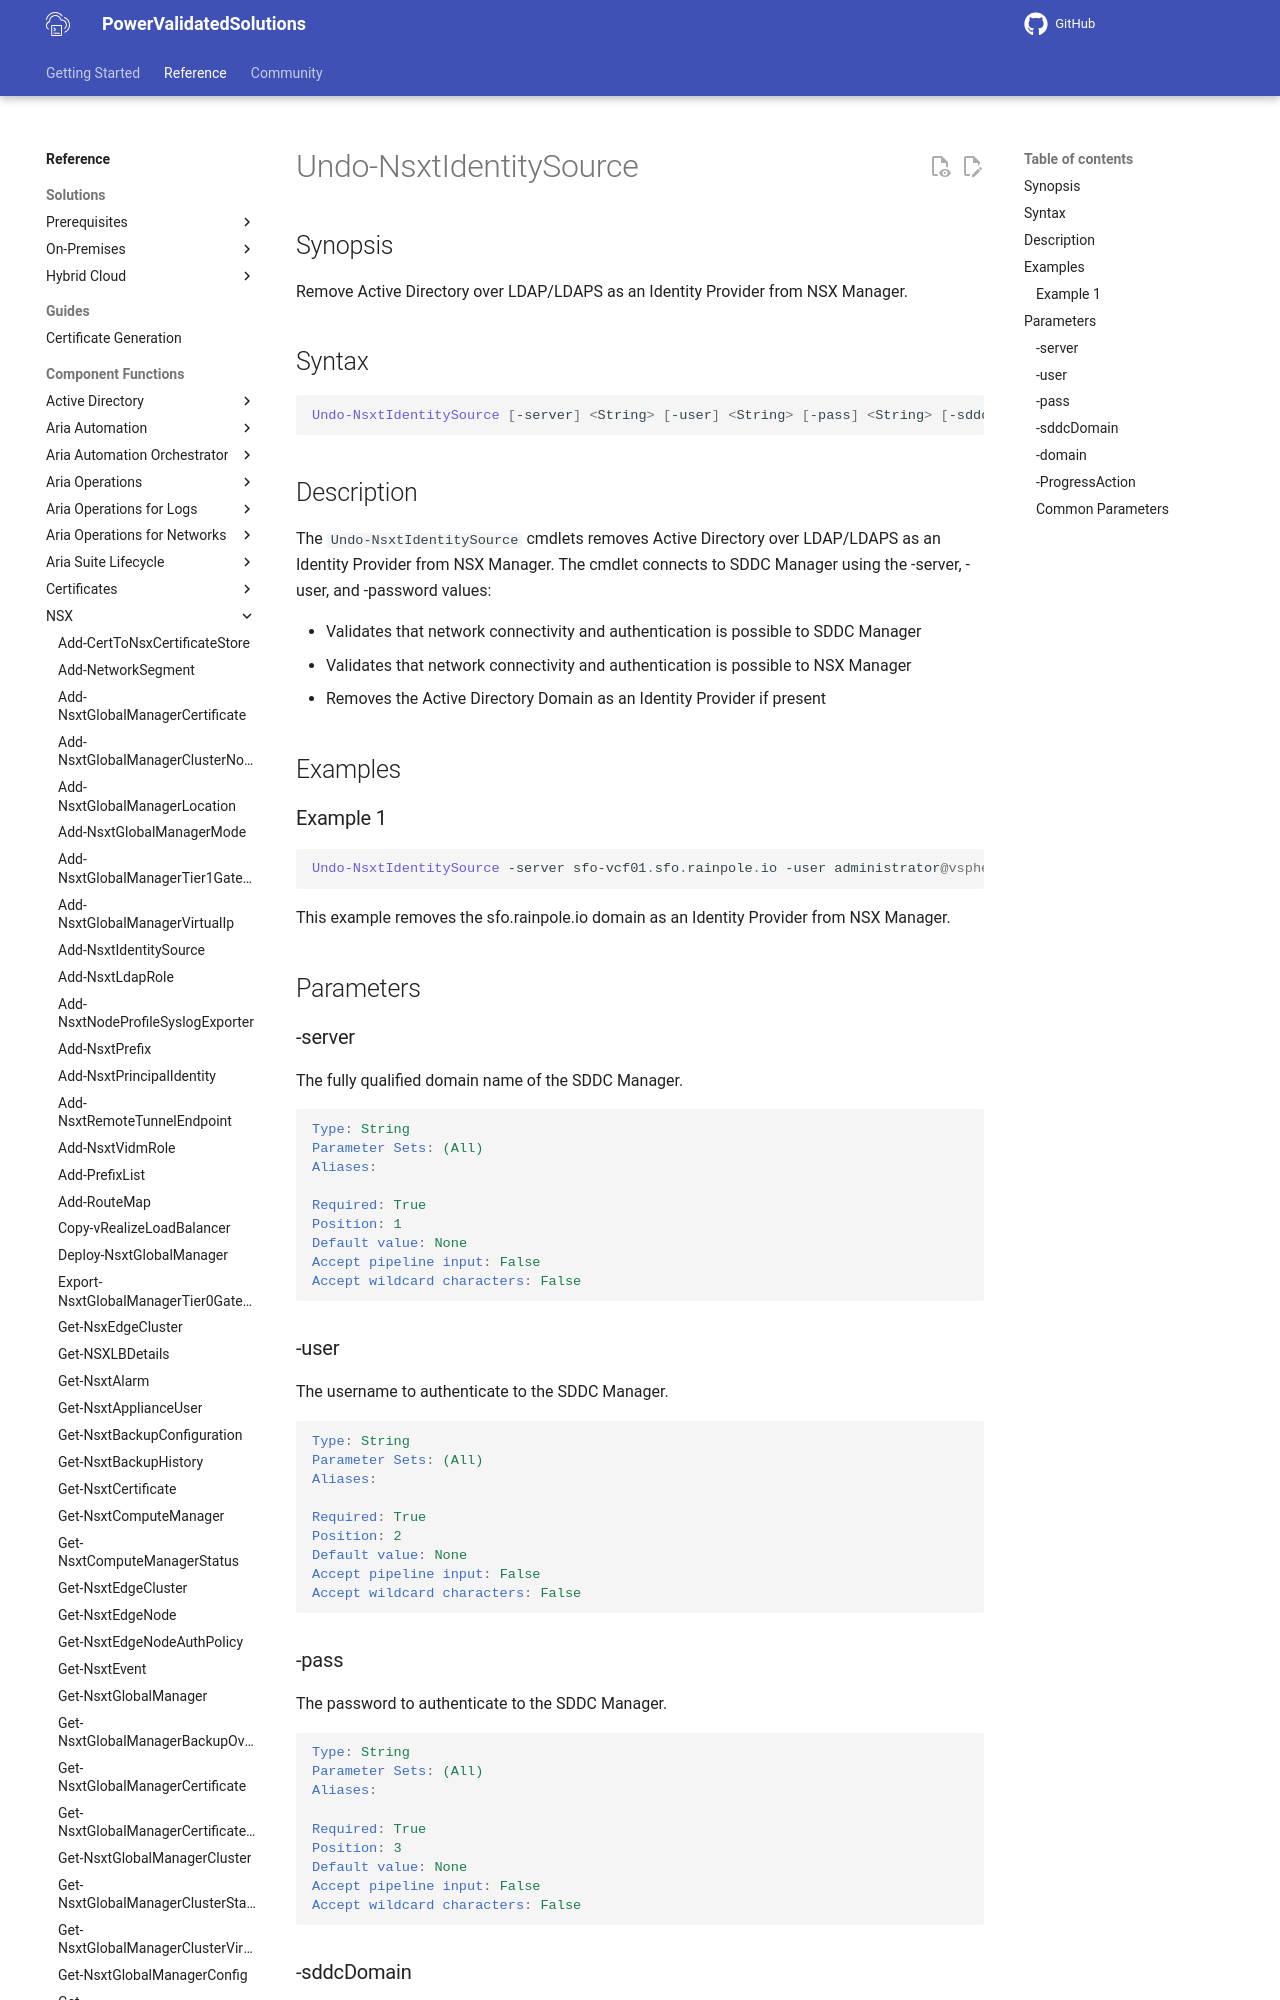

repository: vmware/power-validated-solutions-for-cloud-foundation · page: documentation/functions/nsx/Undo-NsxtIdentitySource/index.html · generator: mkdocs

# Undo-NsxtIdentitySource

## Synopsis

Remove Active Directory over LDAP/LDAPS as an Identity Provider from NSX Manager.

## Syntax

```powershell
Undo-NsxtIdentitySource [-server] <String> [-user] <String> [-pass] <String> [-sddcDomain] <String> [-domain] <String> [-ProgressAction <ActionPreference>] [<CommonParameters>]
```
